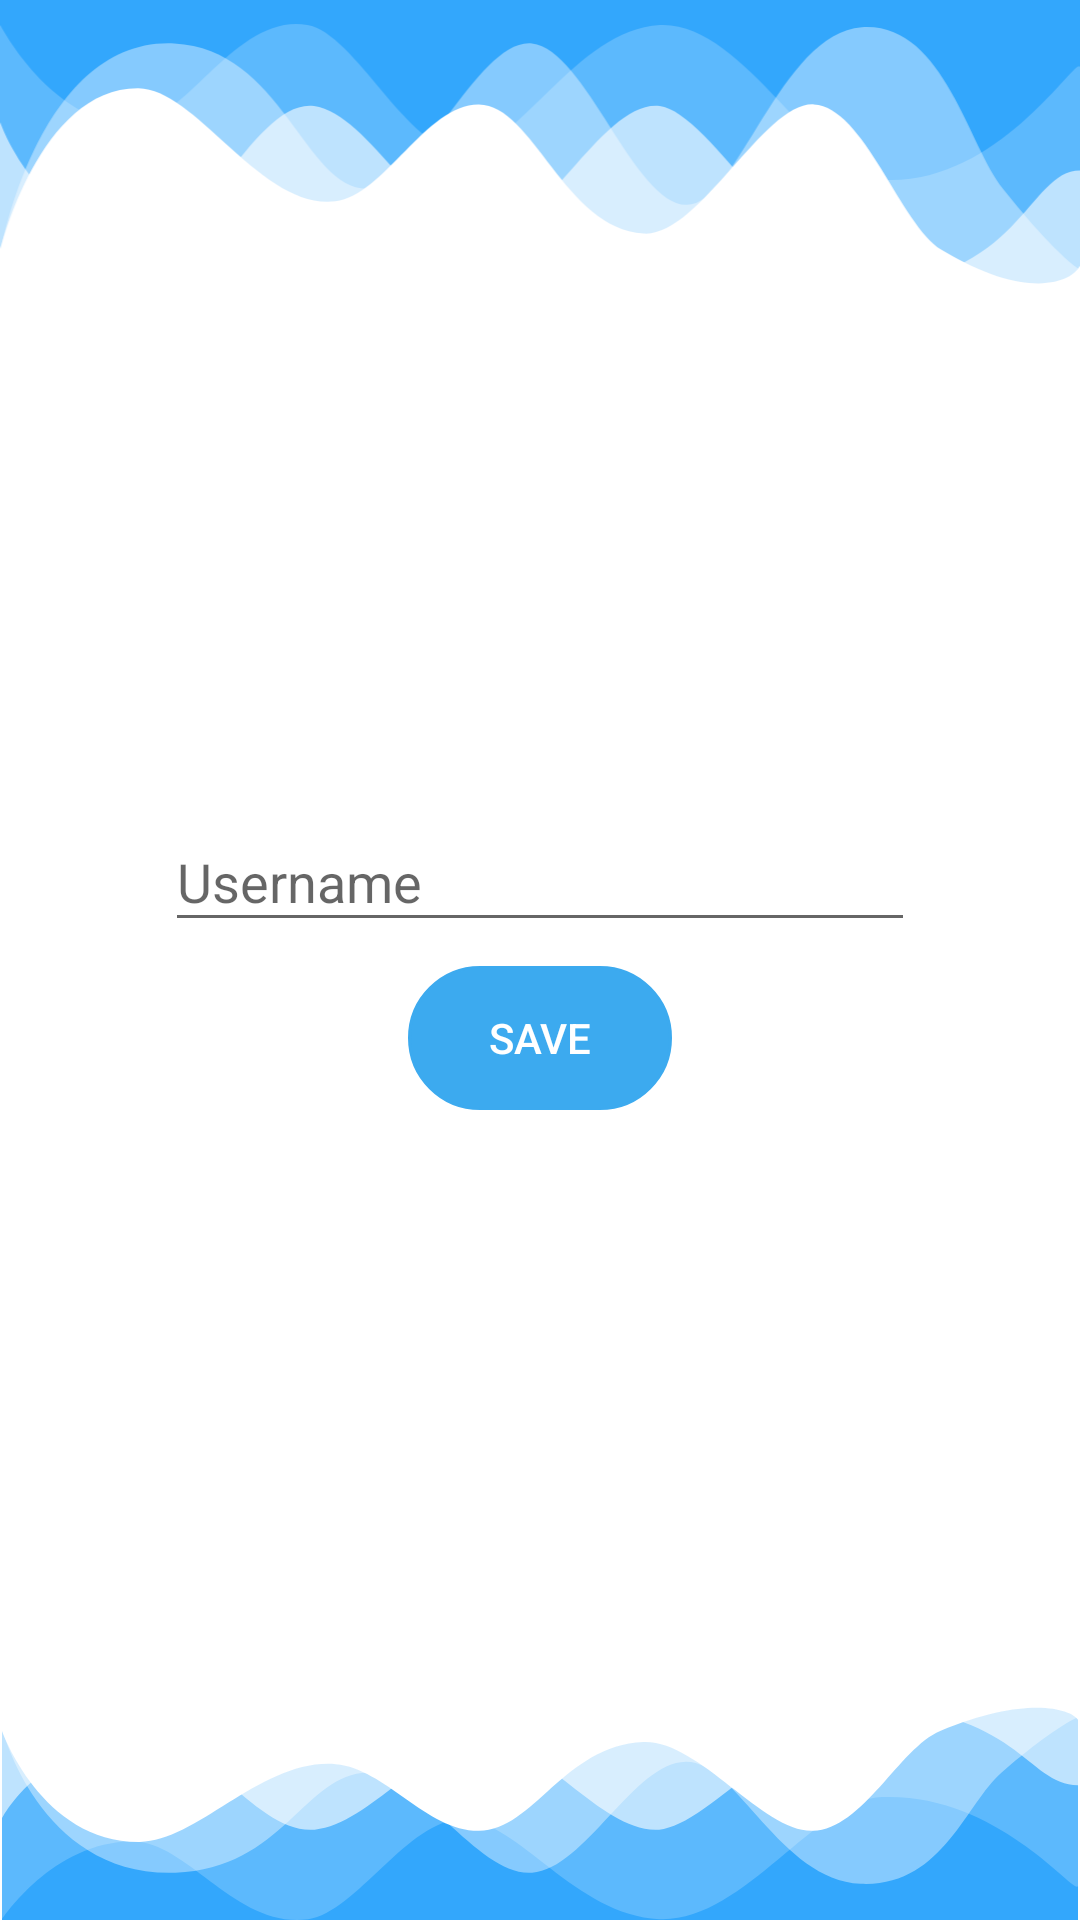

Reconstruct the res/layout file that produces this screen, plus the resources it refers to.
<!-- AndroidManifest.xml: application theme AppTheme -->
<!-- res/layout/activity_new_username_user.xml -->
<?xml version="1.0" encoding="utf-8"?>
<RelativeLayout xmlns:android="http://schemas.android.com/apk/res/android"
    xmlns:app="http://schemas.android.com/apk/res-auto"
    xmlns:tools="http://schemas.android.com/tools"
    android:layout_width="match_parent"
    android:layout_height="match_parent"
    android:background="@color/white"
    tools:context=".NewUsernameUserActivity">

    <ImageView
        android:id="@+id/ivWaveTop"
        android:layout_width="match_parent"
        android:layout_height="wrap_content"
        android:layout_alignParentStart="true"
        android:layout_alignParentTop="true"
        android:adjustViewBounds="true"
        android:cropToPadding="true"
        android:src="@drawable/wavetop" />

    <RelativeLayout
        android:layout_centerVertical="true"
        android:layout_centerHorizontal="true"
        android:layout_width="wrap_content"
        android:layout_height="wrap_content">

        <android.support.design.widget.TextInputLayout
            android:layout_width="wrap_content"
            android:hint="@string/username"
            android:id="@+id/tipUsername"
            android:layout_height="wrap_content">

            <android.support.v7.widget.AppCompatEditText
                android:id="@+id/etUsername"
                android:layout_width="250dp"
                android:layout_height="wrap_content"
                android:digits="abcdefghijklmnopqrstuvxwyzABCDEFGHIJKLMNOPQRSTUVXWYZ"
                android:inputType="text"
                android:maxLines="1"
                android:textAlignment="center"
                android:textColorHint="@color/colorAccent" />

        </android.support.design.widget.TextInputLayout>

        <Button
            android:id="@+id/btnSave"
            style="@style/Widget.AppCompat.Button.Borderless.Colored"
            android:layout_width="wrap_content"
            android:layout_height="wrap_content"
            android:layout_marginTop="8dp"
            android:layout_below="@id/tipUsername"
            android:layout_centerHorizontal="true"
            android:layout_marginBottom="8dp"
            android:background="@drawable/input_outline_button_blue"
            android:text="@string/save"
            android:textColor="@android:color/white" />

    </RelativeLayout>

    <ImageView
        android:id="@+id/ivWaveBottom"
        android:layout_width="match_parent"
        android:layout_height="wrap_content"
        android:layout_alignParentStart="true"
        android:layout_alignParentBottom="true"
        android:adjustViewBounds="true"
        android:cropToPadding="true"
        android:src="@drawable/wavebottom" />

</RelativeLayout>
<!-- resources referenced by this layout -->
<resources>
  <color name="colorAccent">#33a7fc</color>
  <!-- drawable input_outline_button_blue (drawable) -->
  <?xml version="1.0" encoding="utf-8"?>
  <shape xmlns:android="http://schemas.android.com/apk/res/android">
      <corners android:radius="25sp"/>
      <solid android:color="@color/colorDarkBlue"/>
      <stroke android:color="@color/colorDarkBlue"
          android:width="1sp"/>
  </shape>
  <!-- drawable wavebottom: png bitmap (drawable, 8010 bytes) -->
  <!-- drawable wavetop: vector/xml drawable (drawable, 3254 chars, omitted) -->
  <string name="save">Save</string>
  <string name="username">Username</string>
  <style name="AppTheme" parent="Theme.AppCompat.Light.NoActionBar">
          
          <item name="colorPrimary">@color/colorPrimary</item>
          <item name="colorPrimaryDark">@color/colorPrimaryDark</item>
          <item name="colorAccent">@color/colorAccent</item>
      </style>
  <color name="colorDarkBlue">#3caaef</color>
  <color name="colorPrimary">#ffffff</color>
  <color name="colorPrimaryDark">#ffffff</color>
  <!-- not gathered from this repository: default colours our renderer supplied (Android Studio template values) -->
  <color name="white">#FFFFFFFF</color>
</resources>
